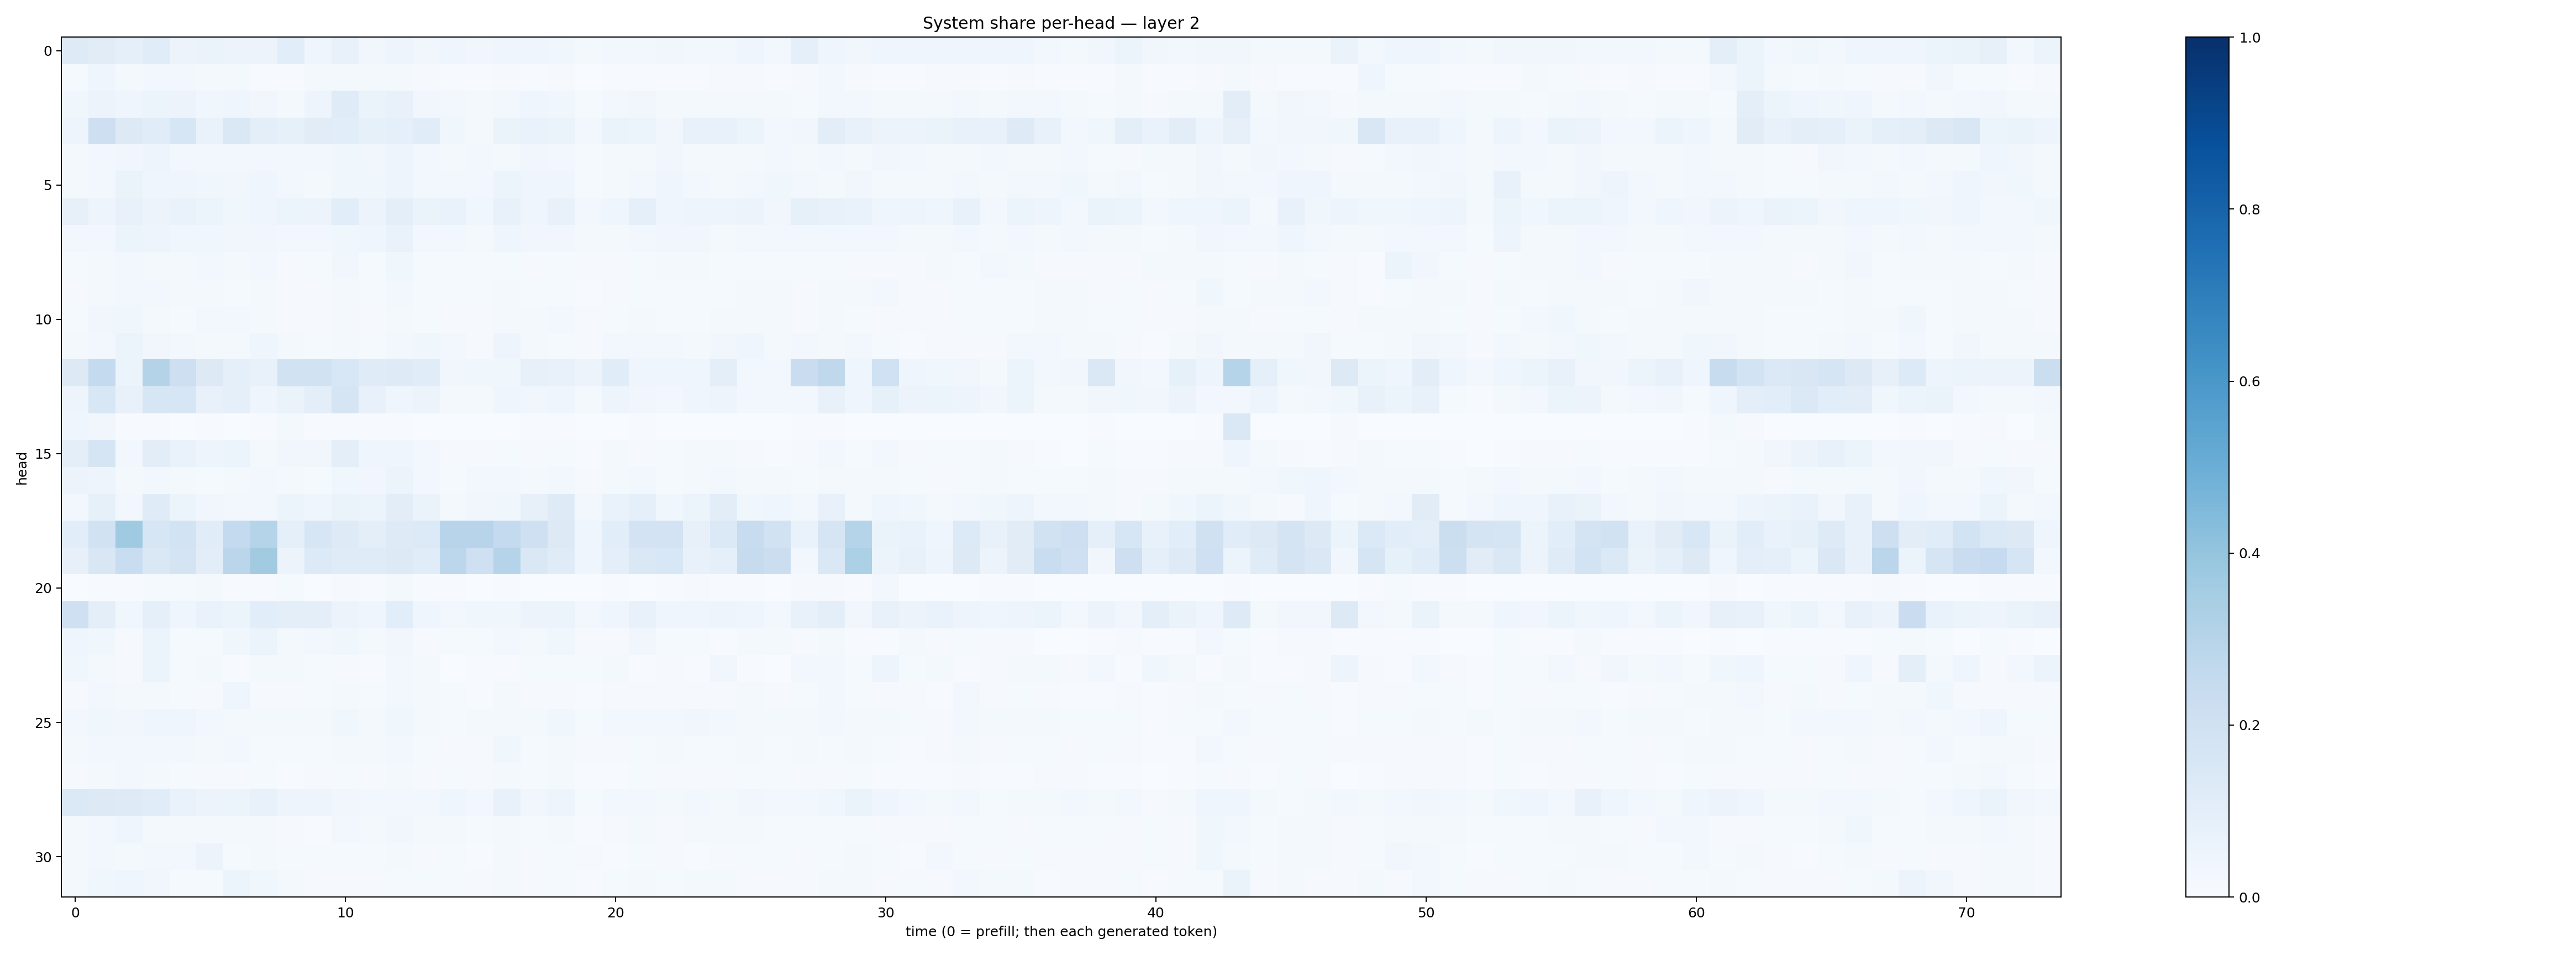

Values plotted in this chart, from the file beside it:
0.12254788, 0.110655144, 0.086281724, 0.11407268, 0.05471948, 0.065784596, 0.057513263, 0.057124138, 0.10794998, 0.04670849, 0.07104926, 0.03477031, 0.04935706, 0.031668305, 0.041967053, 0.033682797, 0.043224372, 0.044779804, 0.038999848, 0.016431367, 0.02692173, 0.027367951, 0.03285242, 0.030636344
0.01498, 0.03958, 0.01753, 0.02686, 0.02501, 0.01868, 0.0179, 0.005351, 0.007384, 0.01929, 0.02258, 0.01587, 0.021, 0.00959, 0.006238, 0.00502, 0.00807, 0.00484, 0.007905, 0.002255, 0.005097, 0.007204, 0.00617, 0.00595
0.03773, 0.05623, 0.04483, 0.05997, 0.05763, 0.03773, 0.04107, 0.03148, 0.02147, 0.05045, 0.119, 0.0652, 0.07629, 0.03409, 0.02605, 0.0187, 0.02458, 0.04545, 0.03585, 0.01244, 0.02867, 0.03167, 0.02293, 0.01627
0.04813, 0.2115, 0.1321, 0.1149, 0.1588, 0.06878, 0.1428, 0.09572, 0.08259, 0.112, 0.1059, 0.08242, 0.08815, 0.1154, 0.03609, 0.02184, 0.06587, 0.06845, 0.06258, 0.02488, 0.06402, 0.05941, 0.03383, 0.07307
0.01758, 0.02868, 0.03463, 0.05064, 0.02935, 0.02803, 0.02453, 0.03009, 0.02675, 0.02412, 0.0363, 0.03149, 0.05043, 0.02566, 0.01904, 0.02793, 0.02321, 0.03309, 0.02679, 0.01552, 0.01851, 0.0209, 0.03343, 0.02073
0.02078, 0.03125, 0.06353, 0.04138, 0.04114, 0.03558, 0.03142, 0.04289, 0.0258, 0.02133, 0.03887, 0.03726, 0.04937, 0.02551, 0.03096, 0.02664, 0.05936, 0.04523, 0.04416, 0.0152, 0.0188, 0.02568, 0.0396, 0.0279
0.07869, 0.04825, 0.07383, 0.05848, 0.0694, 0.0623, 0.03868, 0.04527, 0.05942, 0.05632, 0.1055, 0.05477, 0.09593, 0.06603, 0.06721, 0.038, 0.07436, 0.04463, 0.07582, 0.02816, 0.04452, 0.08816, 0.03924, 0.04881
0.02831, 0.0275, 0.05178, 0.04779, 0.03902, 0.03666, 0.03255, 0.03376, 0.02799, 0.02725, 0.03864, 0.0405, 0.06863, 0.02778, 0.02626, 0.02217, 0.04139, 0.03261, 0.03136, 0.01882, 0.02092, 0.02421, 0.03177, 0.03244
0.01349, 0.01707, 0.0249, 0.01688, 0.01688, 0.02651, 0.01949, 0.0274, 0.01134, 0.012, 0.03255, 0.01329, 0.03836, 0.01462, 0.01372, 0.01183, 0.01542, 0.01089, 0.01496, 0.008525, 0.01051, 0.01393, 0.01586, 0.018
0.008198, 0.01599, 0.02993, 0.03031, 0.02018, 0.02041, 0.01274, 0.02151, 0.008609, 0.01164, 0.02028, 0.01548, 0.02603, 0.01203, 0.01397, 0.01402, 0.01658, 0.01294, 0.01523, 0.005706, 0.009244, 0.01267, 0.0141, 0.01354
0.01296, 0.03384, 0.03554, 0.01695, 0.01218, 0.02919, 0.02486, 0.02249, 0.008839, 0.008151, 0.02063, 0.01035, 0.01668, 0.01325, 0.01021, 0.009971, 0.01585, 0.01588, 0.03047, 0.01034, 0.01408, 0.01725, 0.01279, 0.01346
0.01745, 0.02566, 0.05366, 0.03132, 0.02877, 0.01883, 0.01652, 0.04203, 0.01803, 0.01369, 0.02153, 0.01468, 0.02607, 0.03632, 0.03057, 0.009097, 0.04732, 0.0193, 0.01502, 0.008054, 0.0247, 0.0278, 0.02947, 0.01961
0.1325, 0.2566, 0.06052, 0.308, 0.2112, 0.1309, 0.08924, 0.07451, 0.1934, 0.1928, 0.1558, 0.1208, 0.1231, 0.1136, 0.03207, 0.03812, 0.03573, 0.07864, 0.07061, 0.05526, 0.1171, 0.04117, 0.04045, 0.04426
0.04926, 0.1554, 0.07043, 0.1566, 0.1637, 0.07791, 0.08815, 0.04577, 0.06341, 0.09443, 0.1715, 0.07722, 0.04047, 0.05769, 0.02252, 0.01757, 0.04194, 0.03247, 0.03968, 0.01718, 0.04899, 0.03362, 0.02466, 0.03958
0.04209, 0.03177, 0.007502, 0.007103, 0.003771, 0.005643, 0.003806, 0.004171, 0.01908, 0.005359, 0.007113, 0.004077, 0.006294, 0.002477, 0.001557, 0.003042, 0.003359, 0.005662, 0.004037, 0.0009839, 0.001744, 0.003916, 0.002435, 0.002345
0.09635, 0.1671, 0.02883, 0.1025, 0.06976, 0.04953, 0.06239, 0.01957, 0.03333, 0.03152, 0.0984, 0.04591, 0.03969, 0.02864, 0.01134, 0.009481, 0.01398, 0.01127, 0.01426, 0.006114, 0.01836, 0.01145, 0.01487, 0.01571
0.05604, 0.04959, 0.01823, 0.0264, 0.01963, 0.0145, 0.01991, 0.02602, 0.0157, 0.01433, 0.03685, 0.03399, 0.05862, 0.02749, 0.01458, 0.02859, 0.02974, 0.01797, 0.03124, 0.01079, 0.02017, 0.02681, 0.01539, 0.0201
0.02354, 0.08257, 0.02542, 0.1173, 0.05324, 0.03244, 0.0266, 0.02932, 0.05459, 0.04208, 0.06429, 0.05398, 0.1047, 0.06637, 0.01905, 0.03318, 0.03752, 0.08144, 0.1249, 0.0267, 0.06784, 0.08942, 0.03858, 0.05905
0.1076, 0.1941, 0.3673, 0.1583, 0.1864, 0.1168, 0.2556, 0.2977, 0.08638, 0.1623, 0.1241, 0.09643, 0.1228, 0.134, 0.2948, 0.2968, 0.2565, 0.2097, 0.128, 0.04494, 0.1074, 0.1808, 0.1821, 0.08163
0.07839, 0.1499, 0.2327, 0.1435, 0.1768, 0.1019, 0.2826, 0.3602, 0.05774, 0.1341, 0.1184, 0.1185, 0.1259, 0.1142, 0.2777, 0.2056, 0.2973, 0.1484, 0.12, 0.0408, 0.09949, 0.1456, 0.1525, 0.07303
0.003555, 0.00615, 0.006154, 0.01241, 0.01422, 0.01965, 0.004693, 0.007364, 0.01219, 0.002399, 0.009514, 0.006663, 0.0167, 0.004348, 0.005458, 0.002931, 0.005407, 0.003441, 0.002757, 0.002193, 0.005071, 0.00142, 0.004671, 0.00994
0.2068, 0.09489, 0.03717, 0.08672, 0.04296, 0.06928, 0.0607, 0.1064, 0.1005, 0.09582, 0.05584, 0.04162, 0.1091, 0.04067, 0.02556, 0.0367, 0.03814, 0.05794, 0.06225, 0.03101, 0.03915, 0.07726, 0.04166, 0.04094
0.04313, 0.03692, 0.008068, 0.06137, 0.01384, 0.01443, 0.0362, 0.06001, 0.0234, 0.02922, 0.03808, 0.01899, 0.03203, 0.01149, 0.01511, 0.01439, 0.02466, 0.02059, 0.03836, 0.007956, 0.008158, 0.03239, 0.01561, 0.01276
0.03556, 0.01976, 0.01165, 0.05311, 0.01305, 0.02132, 0.006442, 0.01887, 0.02242, 0.01524, 0.009689, 0.007763, 0.03085, 0.01856, 0.002544, 0.007621, 0.005465, 0.0143, 0.01321, 0.01411, 0.02191, 0.006693, 0.01133, 0.00709
0.01138, 0.02812, 0.02147, 0.01849, 0.01262, 0.01162, 0.04636, 0.01057, 0.009993, 0.01431, 0.01612, 0.01235, 0.02612, 0.01759, 0.0128, 0.007246, 0.02184, 0.009378, 0.01085, 0.006613, 0.01165, 0.01171, 0.009609, 0.01118
0.02914, 0.03706, 0.03496, 0.04178, 0.04024, 0.02967, 0.02252, 0.02026, 0.0202, 0.02016, 0.03754, 0.02262, 0.03896, 0.01847, 0.01344, 0.01923, 0.01926, 0.01775, 0.03557, 0.01225, 0.02531, 0.02853, 0.02485, 0.03449
0.01796, 0.02578, 0.02923, 0.02871, 0.02964, 0.0203, 0.02435, 0.01542, 0.01221, 0.01347, 0.02224, 0.02326, 0.02659, 0.01473, 0.01084, 0.009385, 0.03767, 0.01359, 0.01965, 0.009954, 0.009669, 0.0139, 0.01936, 0.01502
0.008629, 0.01994, 0.02763, 0.02024, 0.01352, 0.01083, 0.01128, 0.01546, 0.007097, 0.008505, 0.01531, 0.01079, 0.01783, 0.01021, 0.01452, 0.01021, 0.02077, 0.01462, 0.02318, 0.005639, 0.007175, 0.01465, 0.009754, 0.0105
0.1378, 0.1255, 0.1243, 0.1155, 0.06997, 0.05545, 0.05901, 0.0736, 0.04841, 0.04748, 0.03442, 0.02762, 0.02913, 0.02768, 0.04152, 0.02943, 0.07143, 0.03416, 0.04985, 0.01452, 0.02569, 0.02688, 0.01893, 0.024
0.02245, 0.02635, 0.03983, 0.02007, 0.02211, 0.0205, 0.02159, 0.01651, 0.01123, 0.007121, 0.02591, 0.0166, 0.03454, 0.01929, 0.01575, 0.01503, 0.01738, 0.01249, 0.02137, 0.007698, 0.01091, 0.02298, 0.01069, 0.01712
0.02087, 0.02796, 0.02291, 0.02793, 0.02619, 0.0575, 0.01451, 0.02065, 0.01553, 0.01262, 0.01265, 0.01254, 0.01656, 0.009026, 0.01558, 0.006392, 0.01701, 0.01161, 0.01198, 0.01014, 0.007001, 0.01452, 0.008924, 0.006041
0.02166, 0.03837, 0.04024, 0.03236, 0.01447, 0.01513, 0.05353, 0.03611, 0.01678, 0.0087, 0.00903, 0.01077, 0.01198, 0.01308, 0.01359, 0.01074, 0.01992, 0.009658, 0.01223, 0.004247, 0.01313, 0.01758, 0.01319, 0.02067
